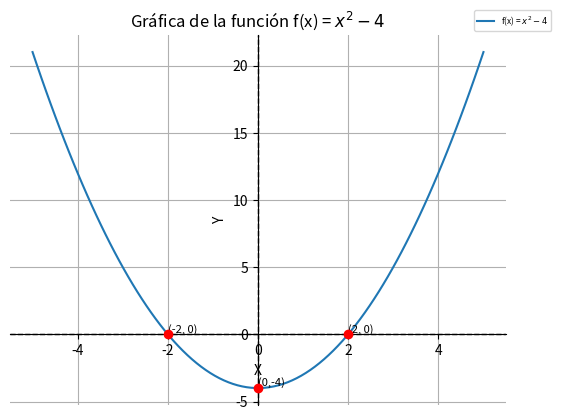

This chart was generated by the following Python code:
import matplotlib.pyplot as plt
import numpy as np

# Función FX definida (en este caso, la F(x) = x^2 - 4)
def f(x):
    return x**2 - 4

# Creamos un rango de valores para x
x = np.linspace(-5, 5, 100)
# Asignamos a y la función f(x)
y = f(x)

# Creamos la figura y el eje
fig, ax = plt.subplots()

# Graficamos la función
ax.plot(x, y)

# Configurar los ejes para que solo se muestren los ejes X e Y y no los bordes
ax.spines['top'].set_color('none')
ax.spines['right'].set_color('none')
ax.spines['left'].set_position('zero')
ax.spines['bottom'].set_position('zero')

# Mostrar los valores en los ejes
ax.xaxis.set_ticks_position('bottom')
ax.yaxis.set_ticks_position('left')

# Añadir etiquetas a los ejes
ax.set_xlabel('x')
ax.set_ylabel('f(x)')

# Agregamos la leyenda al gráfico, fuera del gráfico, arriba a la derecha
# Usamos notación especial para mostrar correctamente los exponentes
plt.legend([r"f(x) = $x^{2} - 4$"], bbox_to_anchor = (1.1, 1), loc = "lower right",  prop={"size": 6})

# Establecemos el color y grosor de la línea divisora del eje X
plt.axhline(0, color = "black", lw = 1, linestyle = "--")
# Establecemos el color y grosor de la línea divisora del eje Y
plt.axvline(0, color = "black", lw = 1, linestyle = "--")

# Para mostrar los puntos de corte con los ejes, deberemos conocer la solución de la ecuación
# que nos dará los tres puntos de corte: (-2, 0), (2, 0) y (0,-4)
plt.scatter(-2, 0, color = "red", zorder = 5)
plt.scatter(2, 0, color = "red", zorder = 5)
plt.scatter(0, -4, color = "red", zorder = 5)
plt.text(-2, 0, "(-2, 0)", fontsize = 8, verticalalignment = "bottom")
plt.text(2, 0, "(2, 0)", fontsize = 8, verticalalignment = "bottom")
plt.text(0, -4, "(0,-4)", fontsize = 8, verticalalignment = "bottom")

# Título del gráfico, donde usamos notación para mostrar el exponente de forma correcta gráficamente
plt.title(r"Gráfica de la función f(x) = $x^{2} - 4$")
plt.xlabel("X")
plt.ylabel("Y")

# Mostramos el gráfico con una rejilla
plt.grid(True)
plt.show()